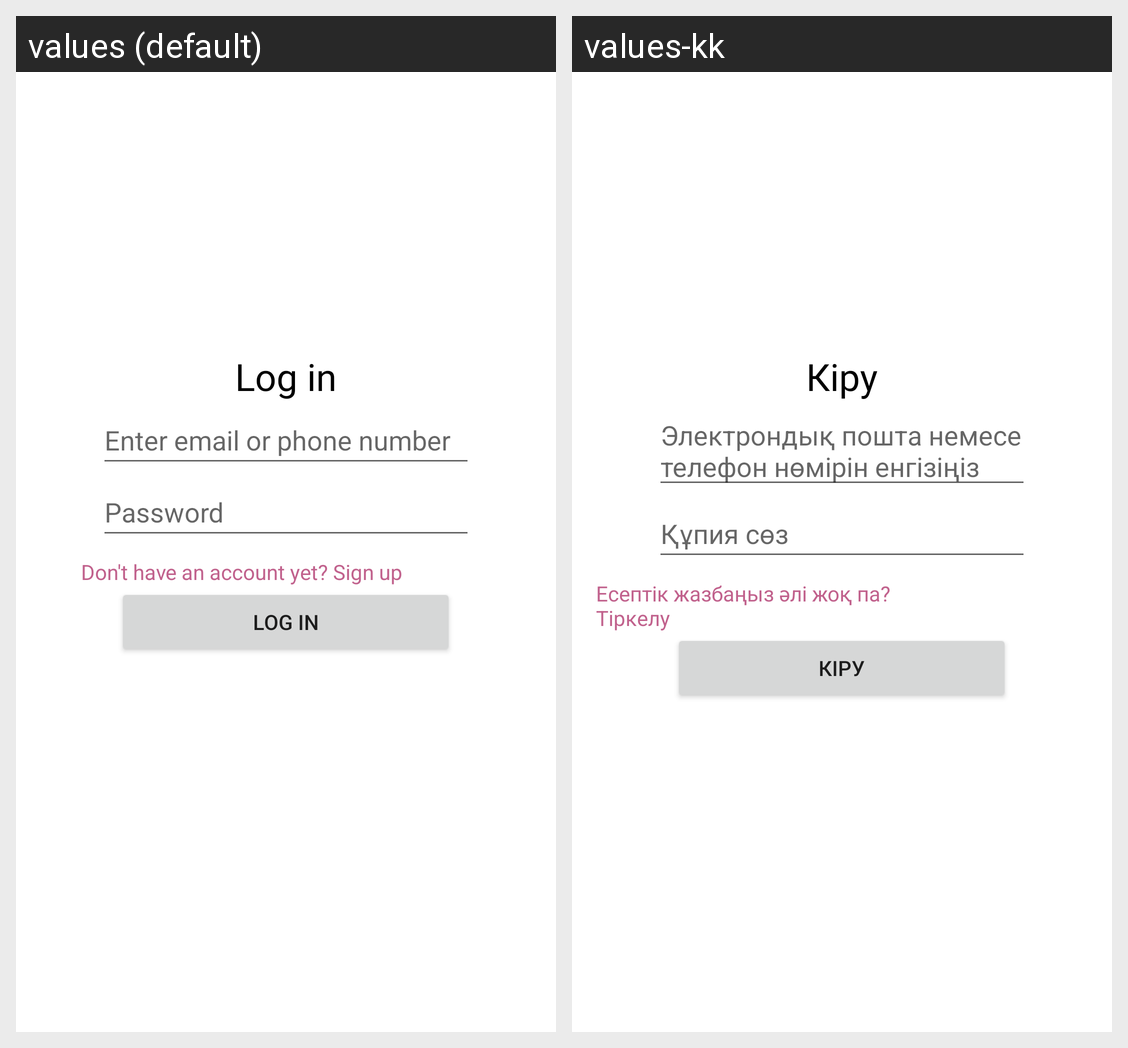

Translations of the strings shown on this Android screen, per locale in the grid:
Android screen res/layout/activity_login.xml rendered under 2 locales, left to right: values (default), values-kk. Device: Nexus 5 (rendered at 1080×1920; each locale shown at half size, 540×960, under a caption strip naming it); theme Theme.Sezin.
Strings drawn on this screen, with the default value and each locale's value (text and hints the layout hard-codes, and strings that could not be matched under every locale, appear in the picture but are not listed):

login_activity_label
  values: Log in
  values-kk: Кіру

email_or_phone_hint
  values: Enter email or phone number
  values-kk: Электрондық пошта немесе телефон нөмірін енгізіңіз

password_hint
  values: Password
  values-kk: Құпия сөз

signup_prompt
  values: Don't have an account yet? Sign up
  values-kk: Есептік жазбаңыз әлі жоқ па? Тіркелу

login
  values: Log In
  values-kk: Кіру
